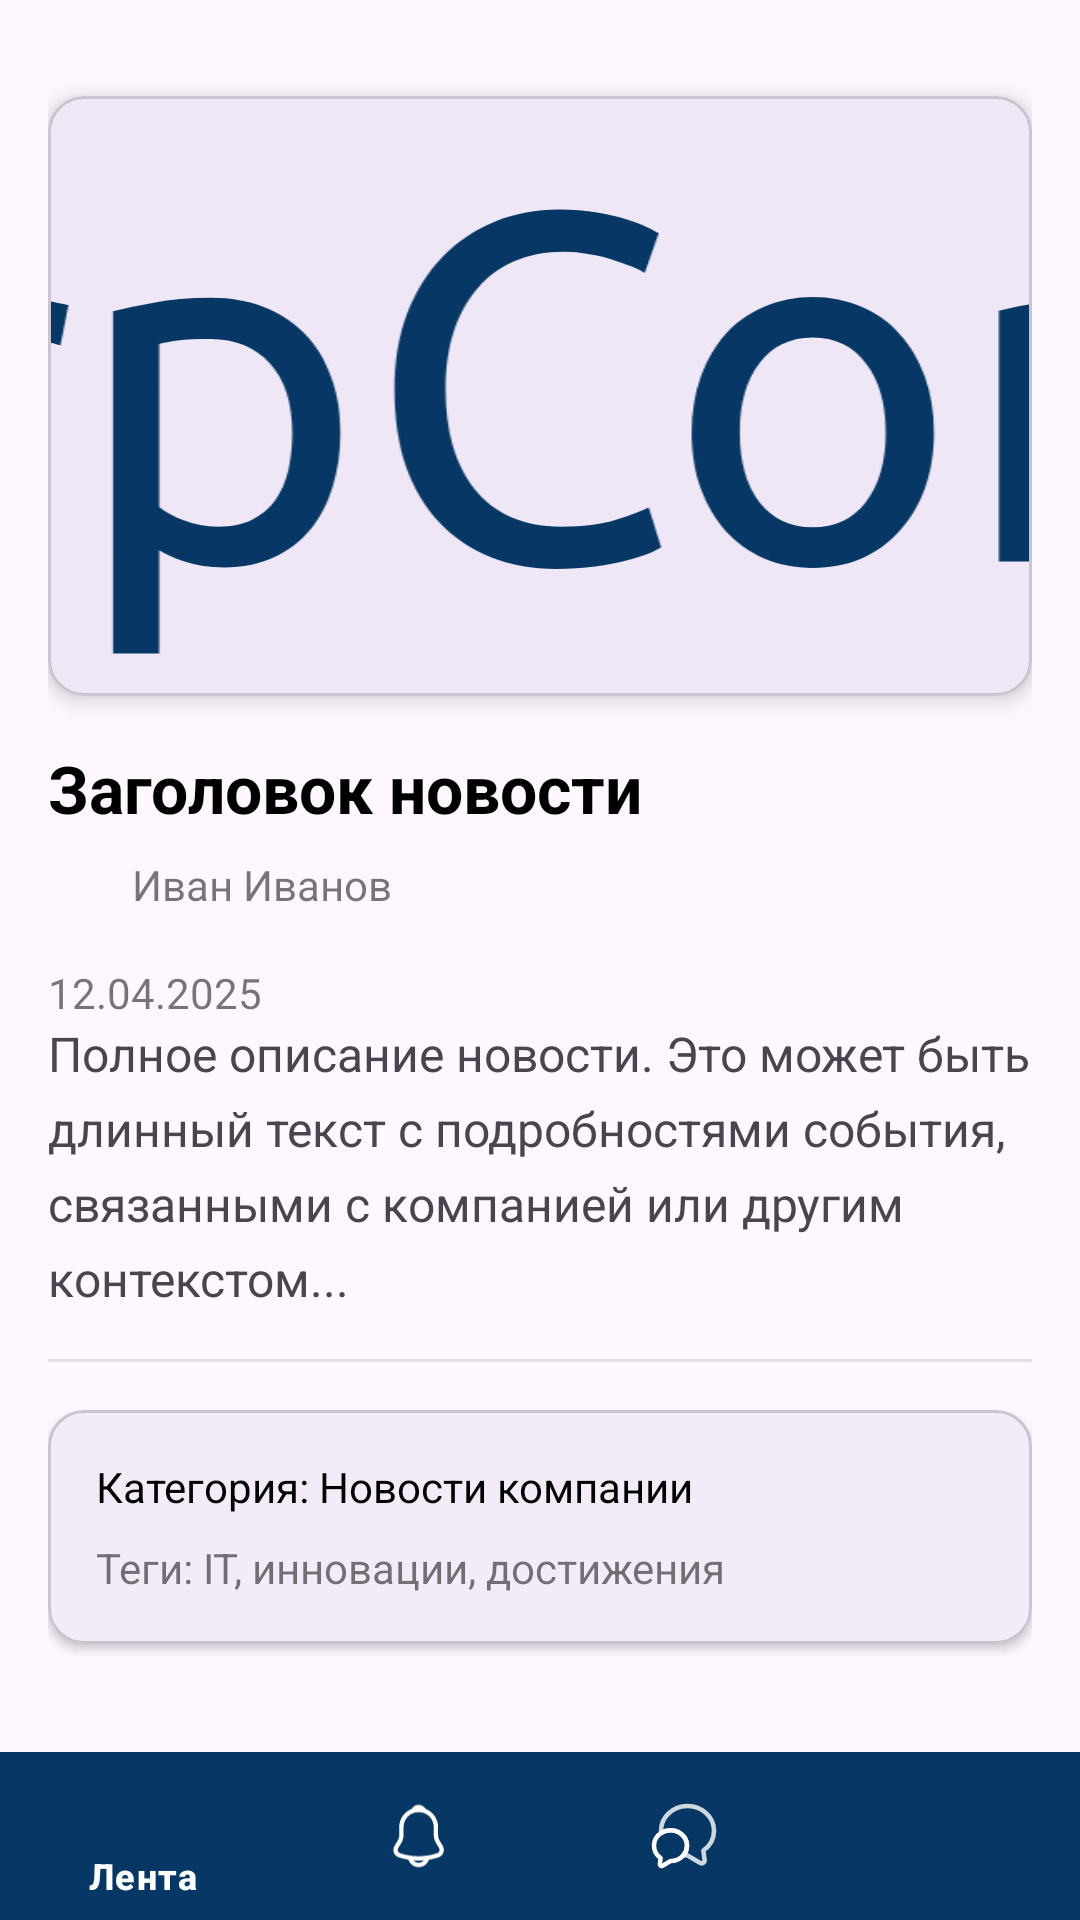

This screen was rendered from an Android layout file. Write that file and the resources it references.
<!-- AndroidManifest.xml: application theme Theme.CorpConnect -->
<!-- res/layout/activity_news_detail.xml -->
<?xml version="1.0" encoding="utf-8"?>
<androidx.coordinatorlayout.widget.CoordinatorLayout xmlns:android="http://schemas.android.com/apk/res/android"
    xmlns:app="http://schemas.android.com/apk/res-auto"
    android:layout_width="match_parent"
    android:layout_height="match_parent">

    <ScrollView
        android:layout_width="match_parent"
        android:layout_height="match_parent"
        android:layout_marginBottom="72dp"
        android:padding="16dp">

        <LinearLayout
            android:layout_width="match_parent"
            android:layout_height="wrap_content"
            android:orientation="vertical">

            <com.google.android.material.card.MaterialCardView
                android:layout_width="match_parent"
                android:layout_height="wrap_content"
                android:layout_marginBottom="16dp"
                app:cardCornerRadius="12dp"
                app:cardElevation="4dp"
                android:layout_marginTop="16dp">

                <ImageView
                    android:id="@+id/newsImageDetail"
                    android:layout_width="match_parent"
                    android:layout_height="200dp"
                    android:scaleType="centerCrop"
                    android:src="@drawable/ic_logo" />
            </com.google.android.material.card.MaterialCardView>

            <TextView
                android:id="@+id/newsTitleDetail"
                android:layout_width="wrap_content"
                android:layout_height="wrap_content"
                android:layout_marginBottom="8dp"
                android:text="Заголовок новости"
                android:textColor="@color/text_primary"
                android:textSize="22sp"
                android:textStyle="bold" />

            <LinearLayout
                android:layout_width="match_parent"
                android:layout_height="wrap_content"
                android:layout_marginBottom="16dp"
                android:orientation="horizontal">

                <ImageView
                    android:layout_width="20dp"
                    android:layout_height="20dp"
                    android:layout_marginEnd="8dp"
                    android:src="@drawable/ic_person" />

                <TextView
                    android:id="@+id/newsAuthorDetail"
                    android:layout_width="wrap_content"
                    android:layout_height="wrap_content"
                    android:text="Иван Иванов"
                    android:textColor="@color/text_secondary"
                    android:textSize="14sp" />


            </LinearLayout>
            <TextView
                android:id="@+id/newsDateDetail"
                android:layout_width="wrap_content"
                android:layout_height="wrap_content"
                android:text="12.04.2025"
                android:textColor="@color/text_secondary"
                android:textSize="14sp" />
            <Button
                android:id="@+id/deleteNewsButton"
                android:layout_width="match_parent"
                android:layout_height="wrap_content"
                android:layout_marginTop="16dp"
                android:backgroundTint="@color/error_color"
                android:text="Удалить новость"
                android:textColor="@android:color/white"
                android:visibility="gone" />

            <TextView
                android:id="@+id/newsDescriptionDetail"
                android:layout_width="match_parent"
                android:layout_height="wrap_content"
                android:layout_marginBottom="16dp"
                android:lineSpacingExtra="6dp"
                android:text="Полное описание новости. Это может быть длинный текст с подробностями события, связанными с компанией или другим контекстом..."
                android:textSize="16sp" />

            
            <View
                android:layout_width="match_parent"
                android:layout_height="1dp"
                android:layout_marginBottom="16dp"
                android:background="@color/divider_color" />

            
            <com.google.android.material.card.MaterialCardView
                android:layout_width="match_parent"
                android:layout_height="wrap_content"
                android:layout_marginBottom="16dp"
                app:cardCornerRadius="12dp"
                app:cardElevation="2dp">

                <LinearLayout
                    android:layout_width="match_parent"
                    android:layout_height="wrap_content"
                    android:orientation="vertical"
                    android:padding="16dp">

                    <TextView
                        android:id="@+id/newsCategory"
                        android:layout_width="match_parent"
                        android:layout_height="wrap_content"
                        android:text="Категория: Новости компании"
                        android:textColor="@color/text_primary"
                        android:textSize="14sp" />

                    <TextView
                        android:id="@+id/newsTags"
                        android:layout_width="match_parent"
                        android:layout_height="wrap_content"
                        android:layout_marginTop="8dp"
                        android:text="Теги: IT, инновации, достижения"
                        android:textColor="@color/text_secondary"
                        android:textSize="14sp" />
                </LinearLayout>
            </com.google.android.material.card.MaterialCardView>
        </LinearLayout>
    </ScrollView>

    
    <com.google.android.material.bottomnavigation.BottomNavigationView
        android:id="@+id/bottomNavigation"
        style="@style/BottomNavNoFocus"
        android:layout_width="match_parent"
        android:layout_height="wrap_content"
        android:layout_gravity="bottom"
        android:background="@color/main_color"
        app:itemBackground="@color/main_color"
        app:itemIconTint="#fff"
        app:itemRippleColor="@android:color/transparent"
        app:itemTextColor="#fff"
        app:layout_constraintBottom_toBottomOf="parent"
        app:layout_constraintLeft_toLeftOf="parent"
        app:layout_constraintRight_toRightOf="parent"
        app:menu="@menu/bottom_navigation_menu" />

</androidx.coordinatorlayout.widget.CoordinatorLayout>
<!-- resources referenced by this layout -->
<resources>
  <color name="divider_color">#E0E0E0</color>
  <color name="error_color">#D32F2F</color>
  <color name="main_color">#073865</color>
  <color name="text_primary">#FF000000</color>
  <color name="text_secondary">#88000000</color>
  <!-- drawable ic_logo: vector/xml drawable (drawable, 11066 chars, omitted) -->
  <style name="BottomNavNoFocus" parent="Widget.Design.BottomNavigationView">
          <item name="android:focusable">false</item>
          <item name="android:focusableInTouchMode">false</item>
      </style>
  <style name="Theme.CorpConnect" parent="Theme.MaterialComponents.DayNight.NoActionBar">
          <item name="colorPrimary">@color/main_color</item>
          <item name="colorPrimaryVariant">@color/main_color</item>
          <item name="colorSecondary">@color/accent_color</item>
  
          <item name="android:colorBackground">@color/background_color</item>
  
          <item name="android:textColorPrimary">@color/text_primary</item>
          <item name="android:textColorSecondary">@color/text_secondary</item>
  
          <item name="android:statusBarColor">@color/main_color</item>
          <item name="android:navigationBarColor">@color/main_color</item>
      </style>
  <color name="accent_color">#FF9800</color>
  <color name="background_color">#F5F5F5</color>
</resources>
